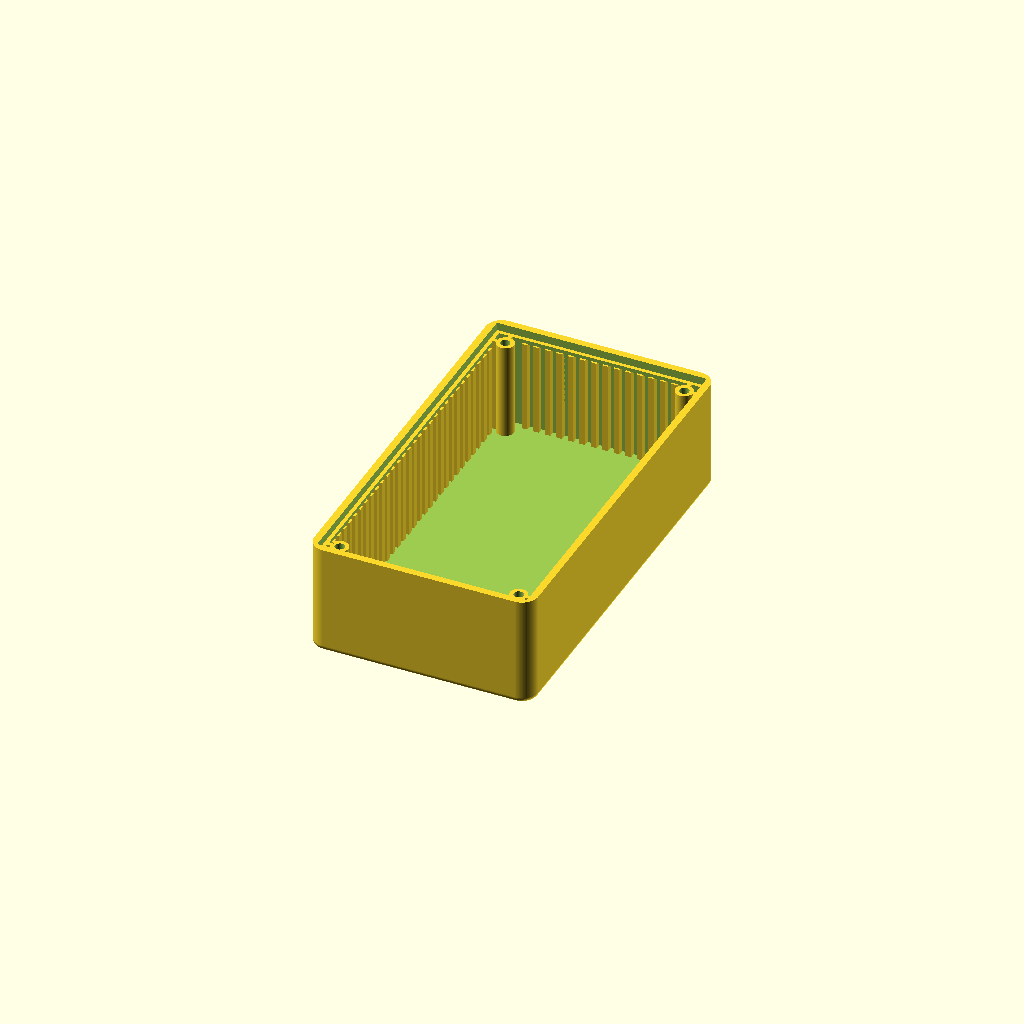
Cell 1 — every parameter at its default value.
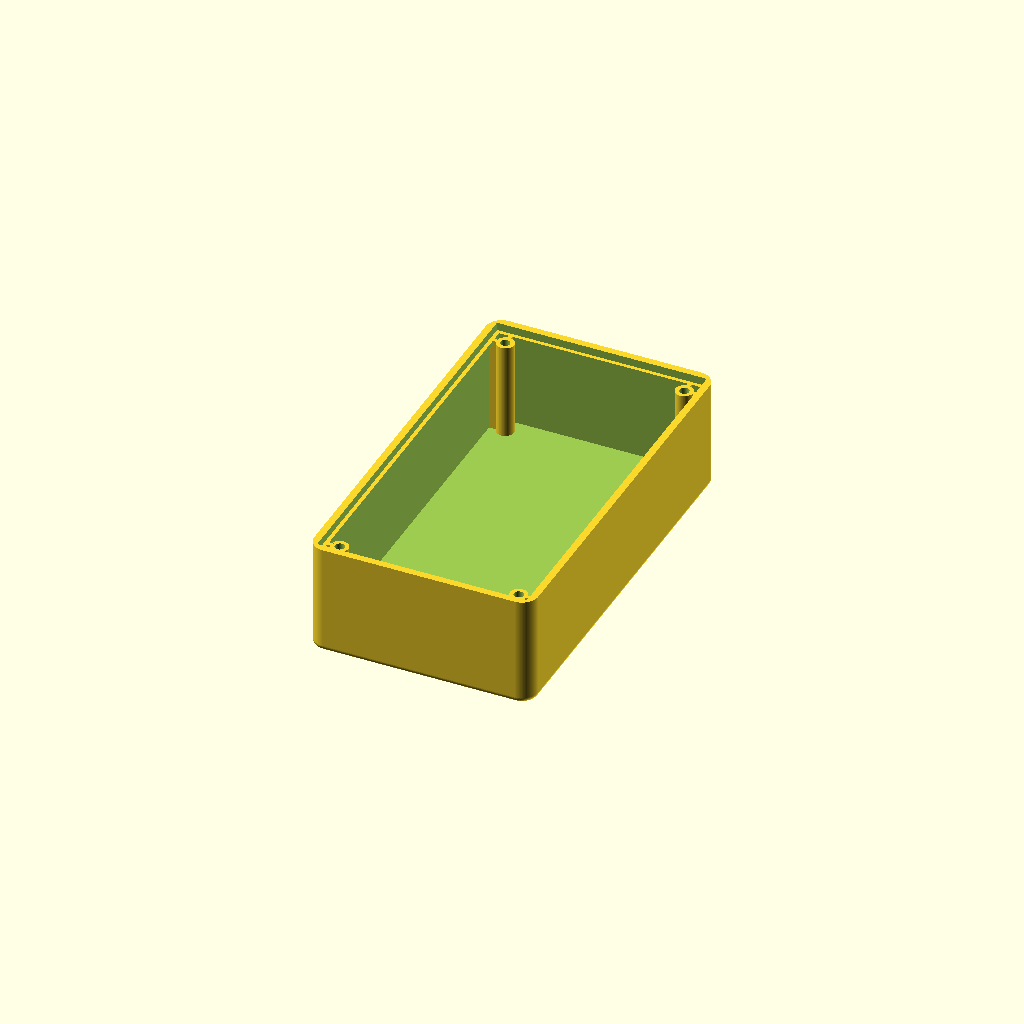
Cell 2: guides_enabled = false (everything else at default).
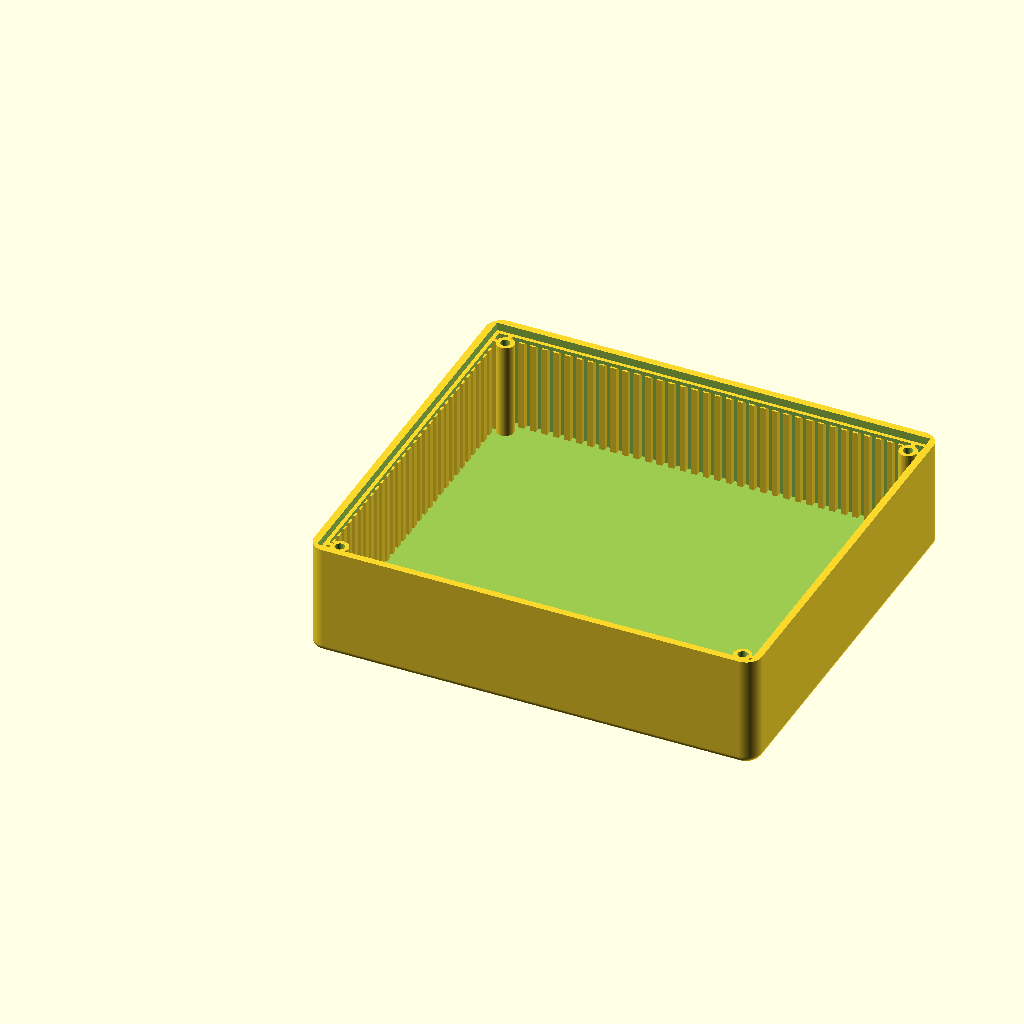
Cell 3: width = 140 (everything else at default).
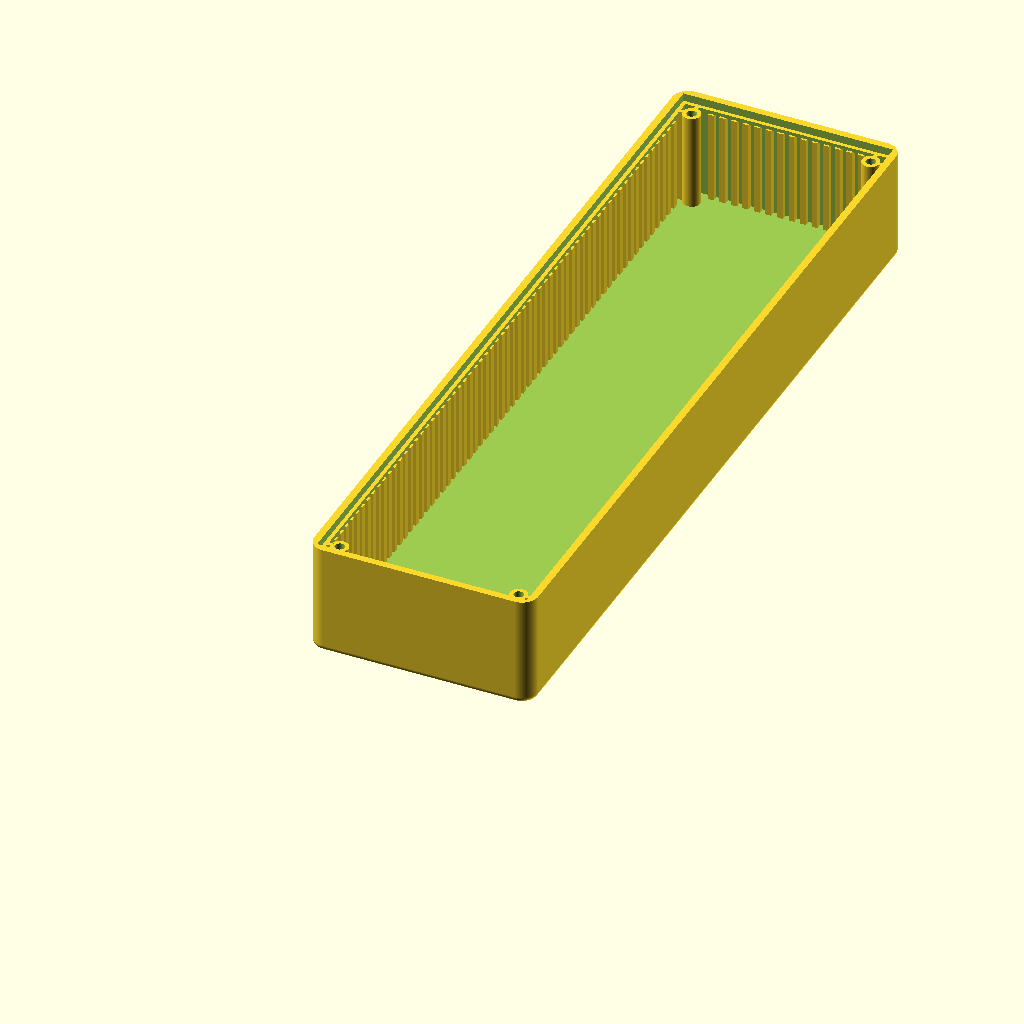
Cell 4: length = 250 (everything else at default).
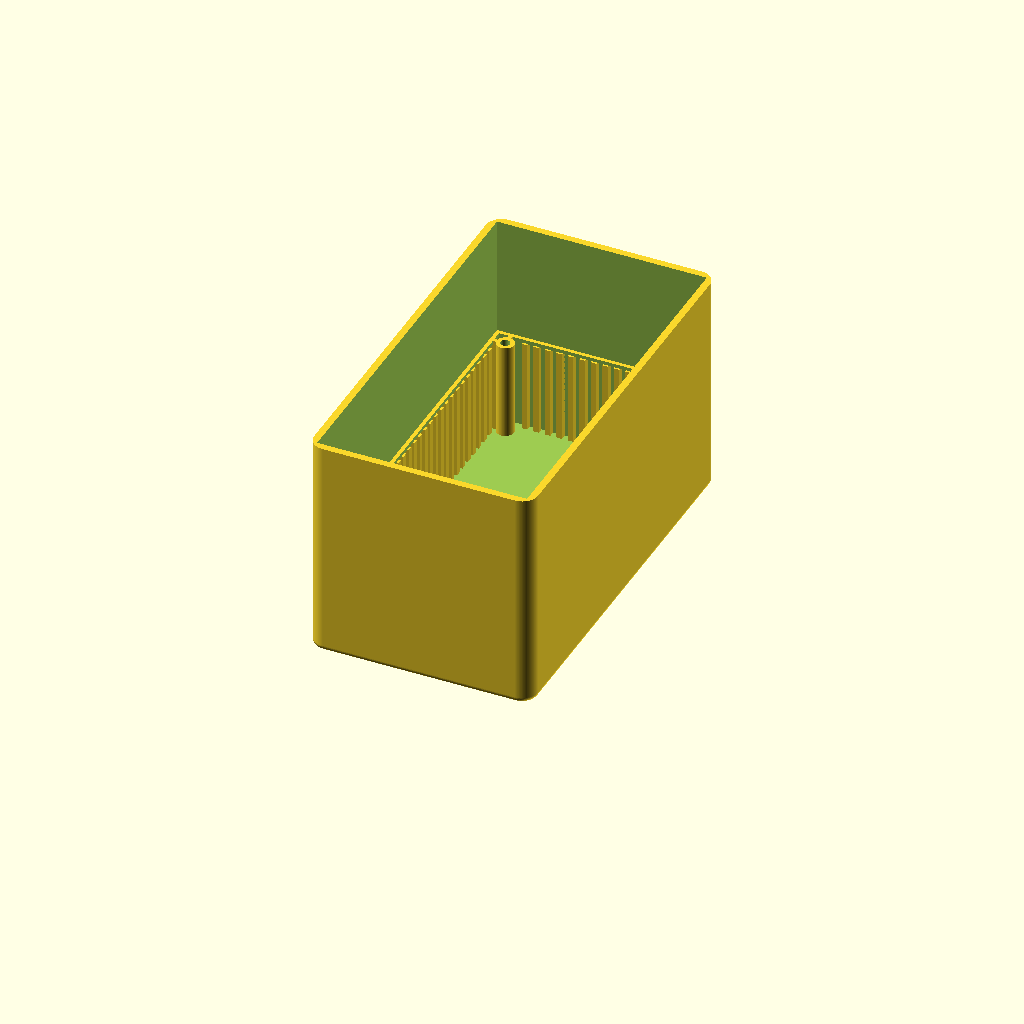
Cell 5 — height set to 70, the other parameters unchanged.
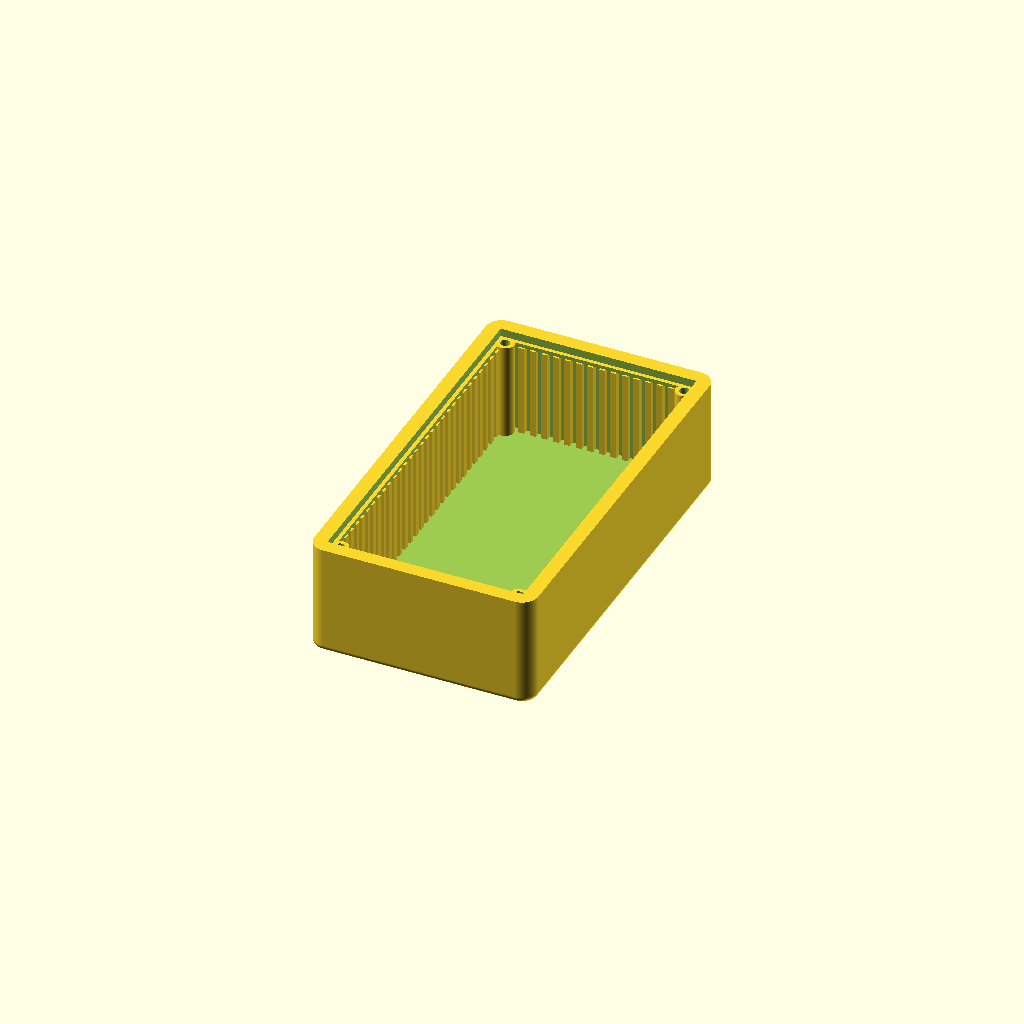
Cell 6: wall = 4.4 (everything else at default).
All cells are drawn from one camera (rotation 55°, 0°, 25°, orthographic, colour scheme Cornfield), so only the parameter changes between them.
Source of the model, hardware/printable/uvir-enclosure-body-r1/uvir-enclosure-body-r1.scad:
// UVIR independent printable body, based on published COFFER-A/6 dimensions.
// Units: mm. This is not official TEKO CAD. No lid is included.
// See README for published dimensions versus reconstructed print details.
width = 70;
length = 125;
height = 35;
wall = 2.2;
floor_thickness = 2.2;
plan_radius = 5;
bottom_radius = 2;
lid_seat_z = 32.5;
guide_top_z = 31.4;
post_diameter = 5.5;
pilot_diameter = 3;
screw_inset = 7;

// Adjustable print details, not fully dimensioned by the manufacturer's drawing.
ledge = 1.2;
web = 1.2;
pilot_depth = 12;
guide_width = 1.8;
guide_projection = 1.8;
guide_pitch = 3.6;
guide_end_clearance = 10;
guides_enabled = true;
quarter_segments = 48;
bottom_segments = 16;
$fn = 96;

function ring(inset, z) =
    let(r = plan_radius - inset,
        cx = [width-plan_radius, width-plan_radius, plan_radius, plan_radius],
        cy = [plan_radius, length-plan_radius, length-plan_radius, plan_radius])
    [for(k=[0:3]) for(i=[0:quarter_segments-1])
        let(a=-90+90*k+90*i/(quarter_segments-1))
        [cx[k]+r*cos(a), cy[k]+r*sin(a), z]];

module rounded_outer_body() {
    n = quarter_segments*4;
    levels = concat([for(i=[0:bottom_segments])
        let(a=90*i/bottom_segments)
        [bottom_radius*(1-sin(a)), bottom_radius*(1-cos(a))]], [[0,height]]);
    nr = len(levels);
    points = concat([for(v=levels) each ring(v[0],v[1])],
                    [[width/2,length/2,0], [width/2,length/2,height]]);
    // OpenSCAD polyhedron faces use clockwise winding when viewed from outside.
    sides = [for(k=[0:nr-2]) for(i=[0:n-1])
        let(j=(i+1)%n) each [[k*n+i,(k+1)*n+j,k*n+j],
                             [k*n+i,(k+1)*n+i,(k+1)*n+j]]];
    bottom = [for(i=[0:n-1]) [nr*n,i,(i+1)%n]];
    top = [for(i=[0:n-1]) [nr*n+1,(nr-1)*n+(i+1)%n,(nr-1)*n+i]];
    polyhedron(points,concat(sides,bottom,top),convexity=10);
}

function positions(total) =
    let(n=floor((total-2*guide_end_clearance)/guide_pitch)+1,
        first=(total-(n-1)*guide_pitch)/2)
    [for(i=[0:n-1]) first+i*guide_pitch];

module shell() {
    difference() {
        rounded_outer_body();
        translate([wall,wall,floor_thickness])
            cube([width-2*wall,length-2*wall,height+1]);
    }
}

module lid_support() {
    difference() {
        translate([wall-0.1,wall-0.1,lid_seat_z-ledge])
            cube([width-2*wall+0.2,length-2*wall+0.2,ledge]);
        translate([wall+ledge,wall+ledge,lid_seat_z-ledge-0.1])
            cube([width-2*(wall+ledge),length-2*(wall+ledge),ledge+0.2]);
    }
}

module posts_and_webs() {
    for(x=[screw_inset,width-screw_inset])
        for(y=[screw_inset,length-screw_inset]) {
            xwall=x<width/2 ? wall-0.1 : width-wall+0.1;
            ywall=y<length/2 ? wall-0.1 : length-wall+0.1;
            translate([x,y,floor_thickness-0.1])
                cylinder(h=lid_seat_z-floor_thickness+0.1,d=post_diameter);
            translate([min(x,xwall),y-web/2,floor_thickness-0.1])
                cube([abs(x-xwall),web,lid_seat_z-floor_thickness+0.1]);
            translate([x-web/2,min(y,ywall),floor_thickness-0.1])
                cube([web,abs(y-ywall),lid_seat_z-floor_thickness+0.1]);
        }
}

module guides() {
    if(guides_enabled) {
        for(y=positions(length)) {
            translate([wall-0.1,y-guide_width/2,floor_thickness-0.1])
                cube([guide_projection+0.1,guide_width,guide_top_z-floor_thickness+0.1]);
            translate([width-wall-guide_projection,y-guide_width/2,floor_thickness-0.1])
                cube([guide_projection+0.1,guide_width,guide_top_z-floor_thickness+0.1]);
        }
        for(x=positions(width)) {
            translate([x-guide_width/2,wall-0.1,floor_thickness-0.1])
                cube([guide_width,guide_projection+0.1,guide_top_z-floor_thickness+0.1]);
            translate([x-guide_width/2,length-wall-guide_projection,floor_thickness-0.1])
                cube([guide_width,guide_projection+0.1,guide_top_z-floor_thickness+0.1]);
        }
    }
}

difference() {
    union() { shell(); lid_support(); posts_and_webs(); guides(); }
    for(x=[screw_inset,width-screw_inset])
        for(y=[screw_inset,length-screw_inset])
            translate([x,y,lid_seat_z-pilot_depth])
                cylinder(h=pilot_depth+0.1,d=pilot_diameter);
}
Customizer parameters (derived from the source; name, type, default, range or options):
width: number, default 70
length: number, default 125
height: number, default 35
wall: number, default 2.2
floor_thickness: number, default 2.2
plan_radius: number, default 5
bottom_radius: number, default 2
lid_seat_z: number, default 32.5
guide_top_z: number, default 31.4
post_diameter: number, default 5.5
pilot_diameter: number, default 3
screw_inset: number, default 7
ledge: number, default 1.2
web: number, default 1.2
pilot_depth: number, default 12
guide_width: number, default 1.8
guide_projection: number, default 1.8
guide_pitch: number, default 3.6
guide_end_clearance: number, default 10
guides_enabled: bool, default true
quarter_segments: number, default 48
bottom_segments: number, default 16
